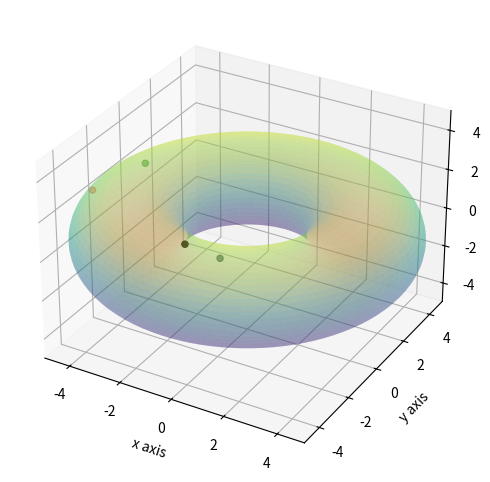

Write Python code to recreate this figure.
"""Example of quotient T^2 dyads embedded 3D."""

from matplotlib import cm
import matplotlib.pyplot as canvas
import numpy as np

# Torus parameters
FIGURE_SIZE = 6
MINOR_RADIUS = 2
MAYOR_RADIUS = 4

# Ordered pitch pair coordinates
X1 = (0.25, 0.50, 0.00, 0.25)
X2 = (0.75, 0.75, 0.50, 0.50)
COLORS = ['black', 'darkslategray', 'red', 'green']

figure = canvas.figure(figsize=(FIGURE_SIZE,FIGURE_SIZE))
ax = figure.add_subplot(111, projection='3d')

ax.set_xlabel('x axis')
ax.set_ylabel('y axis')
ax.set_zlabel('z axis')
ax.set_xlim(-5,5)
ax.set_ylim(-5,5)
ax.set_zlim(-5,5)

# Create the supporting torus
u = np.linspace(0, 2*np.pi, 100)
v = np.linspace(0, 2*np.pi, 100)
u, v = np.meshgrid(u,v)
X = (MAYOR_RADIUS + MINOR_RADIUS*np.cos(u)) * np.cos(v)
Y = (MAYOR_RADIUS + MINOR_RADIUS*np.cos(u)) * np.sin(v)
Z = MINOR_RADIUS * np.sin(u)
ax.plot_surface(X, Y, Z, alpha=0.3, cmap=cm.viridis)

# Add pair points
u = 2*np.pi*np.array(X1)
v = 2*np.pi*np.array(X2)
X = (MAYOR_RADIUS + (MINOR_RADIUS+0.2)*np.cos(u)) * np.cos(v)
Y = (MAYOR_RADIUS + (MINOR_RADIUS+0.2)*np.cos(u)) * np.sin(v)
Z = (MINOR_RADIUS+0.2)*np.sin(u)
ax.scatter(X, Y, Z, c=COLORS)

# Save the picture
# figure.savefigure("torus.png", dpi=100, transparent = False)

# Plot the picture
canvas.show()
